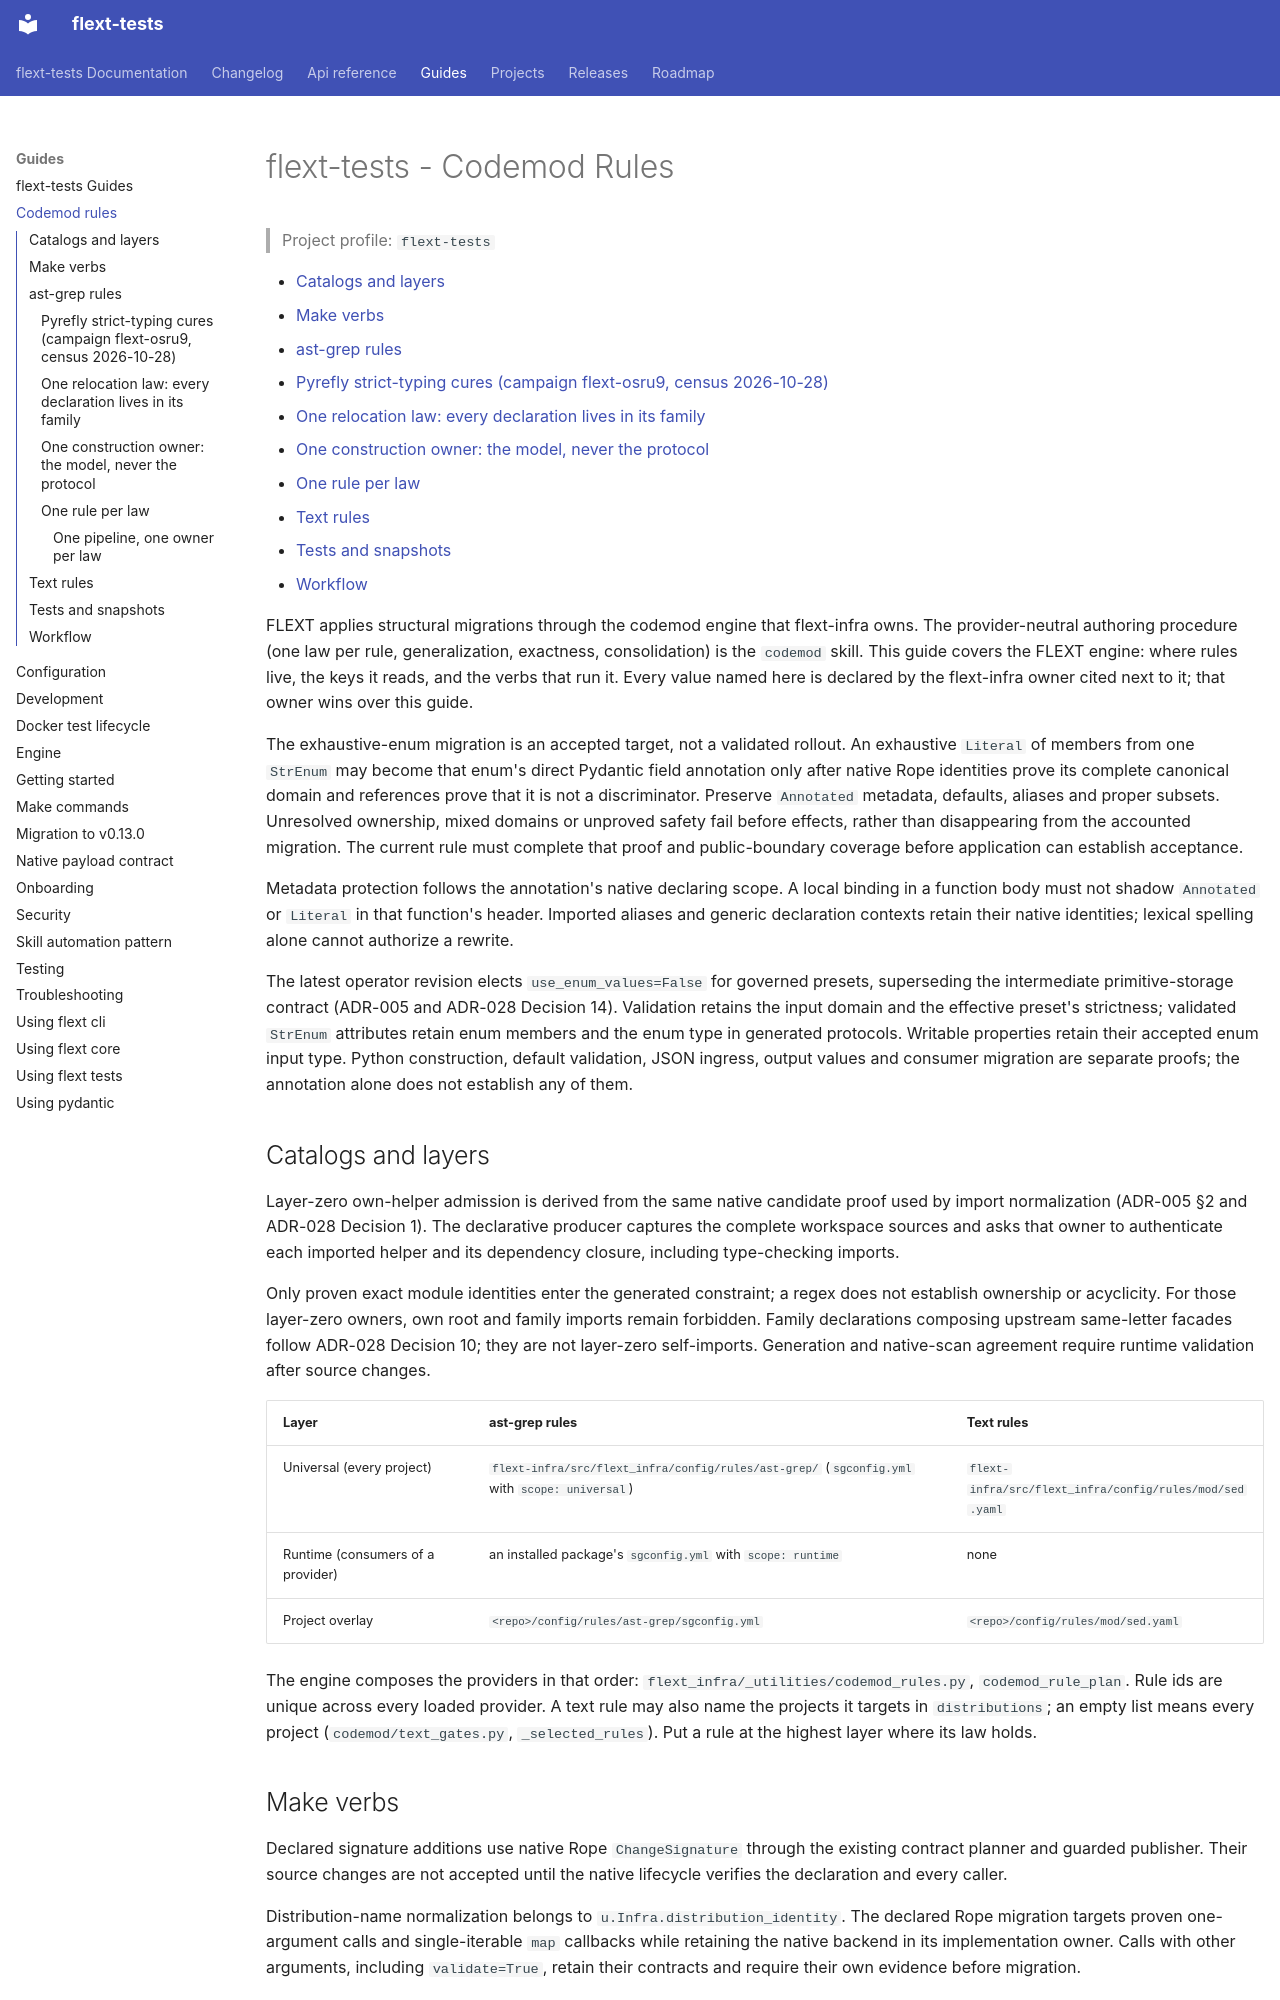

repository: flext-sh/flext-tests · page: guides/codemod-rules/index.html · generator: mkdocs

<!-- AUTO-GENERATED FILE — regenerate through `make gen` from the workspace root. -->
<!-- Source of truth: `<workspace-root>/docs/guides/codemod-rules.md`; adjust that workspace source, never this member projection. -->

# flext-tests - Codemod Rules

> Project profile: `flext-tests`

<!-- TOC START -->

- [Catalogs and layers](#catalogs-and-layers)
- [Make verbs](#make-verbs)
- [ast-grep rules](#ast-grep-rules)
  - [Pyrefly strict-typing cures (campaign flext-osru9, census 2026-10-28)](#pyrefly-strict-typing-cures-campaign-flext-osru9-census-2026-10-28)
  - [One relocation law: every declaration lives in its family](#one-relocation-law-every-declaration-lives-in-its-family)
  - [One construction owner: the model, never the protocol](#one-construction-owner-the-model-never-the-protocol)
  - [One rule per law](#one-rule-per-law)
- [Text rules](#text-rules)
- [Tests and snapshots](#tests-and-snapshots)
- [Workflow](#workflow)

<!-- TOC END -->

FLEXT applies structural migrations through the codemod engine that flext-infra owns.
The provider-neutral authoring procedure (one law per rule, generalization, exactness,
consolidation) is the `codemod` skill. This guide covers the FLEXT engine:
where rules live, the keys it reads, and the verbs that run it. Every value named here
is declared by the flext-infra owner cited next to it; that owner wins over this guide.

The exhaustive-enum migration is an accepted target, not a validated rollout.
An exhaustive `Literal` of members from one `StrEnum` may become that enum's direct
Pydantic field annotation only after native Rope identities prove its complete
canonical domain and references prove that it is not a discriminator. Preserve
`Annotated` metadata, defaults, aliases and proper subsets. Unresolved ownership,
mixed domains or unproved safety fail before effects, rather than disappearing
from the accounted migration. The current rule must complete that proof and
public-boundary coverage before application can establish acceptance.

Metadata protection follows the annotation's native declaring scope. A local
binding in a function body must not shadow `Annotated` or `Literal` in that
function's header. Imported aliases and generic declaration contexts retain
their native identities; lexical spelling alone cannot authorize a rewrite.

The latest operator revision elects `use_enum_values=False` for governed presets,
superseding the intermediate primitive-storage contract (ADR-005 and ADR-028
Decision 14).
Validation retains the input domain and the effective preset's strictness;
validated `StrEnum` attributes retain enum members and the enum type in generated
protocols. Writable properties retain their accepted enum input type. Python construction,
default validation, JSON ingress, output values and consumer migration are separate proofs;
the annotation alone does not establish any of them.

## Catalogs and layers

Layer-zero own-helper admission is derived from the same native candidate proof
used by import normalization (ADR-005 §2 and ADR-028 Decision 1). The declarative
producer captures the complete workspace sources and asks that owner to authenticate
each imported helper and its dependency closure, including type-checking imports.

Only proven exact module identities enter the generated constraint; a regex does
not establish ownership or acyclicity. For those layer-zero owners, own root and
family imports remain forbidden. Family declarations composing upstream same-letter
facades follow ADR-028 Decision 10; they are not layer-zero self-imports.
Generation and native-scan agreement require runtime validation after source changes.

| Layer                             | ast-grep rules                                                                                | Text rules                                              |
| --------------------------------- | --------------------------------------------------------------------------------------------- | ------------------------------------------------------- |
| Universal (every project)         | `flext-infra/src/flext_infra/config/rules/ast-grep/` (`sgconfig.yml` with `scope: universal`) | `flext-infra/src/flext_infra/config/rules/mod/sed.yaml` |
| Runtime (consumers of a provider) | an installed package's `sgconfig.yml` with `scope: runtime`                                   | none                                                    |
| Project overlay                   | `<repo>/config/rules/ast-grep/sgconfig.yml`                                                   | `<repo>/config/rules/mod/sed.yaml`                      |

The engine composes the providers in that order:
`flext_infra/_utilities/codemod_rules.py`, `codemod_rule_plan`. Rule ids are unique across
every loaded provider. A text rule may also name the projects it targets in
`distributions`; an empty list means every project (`codemod/text_gates.py`,
`_selected_rules`). Put a rule at the highest layer where its law holds.
